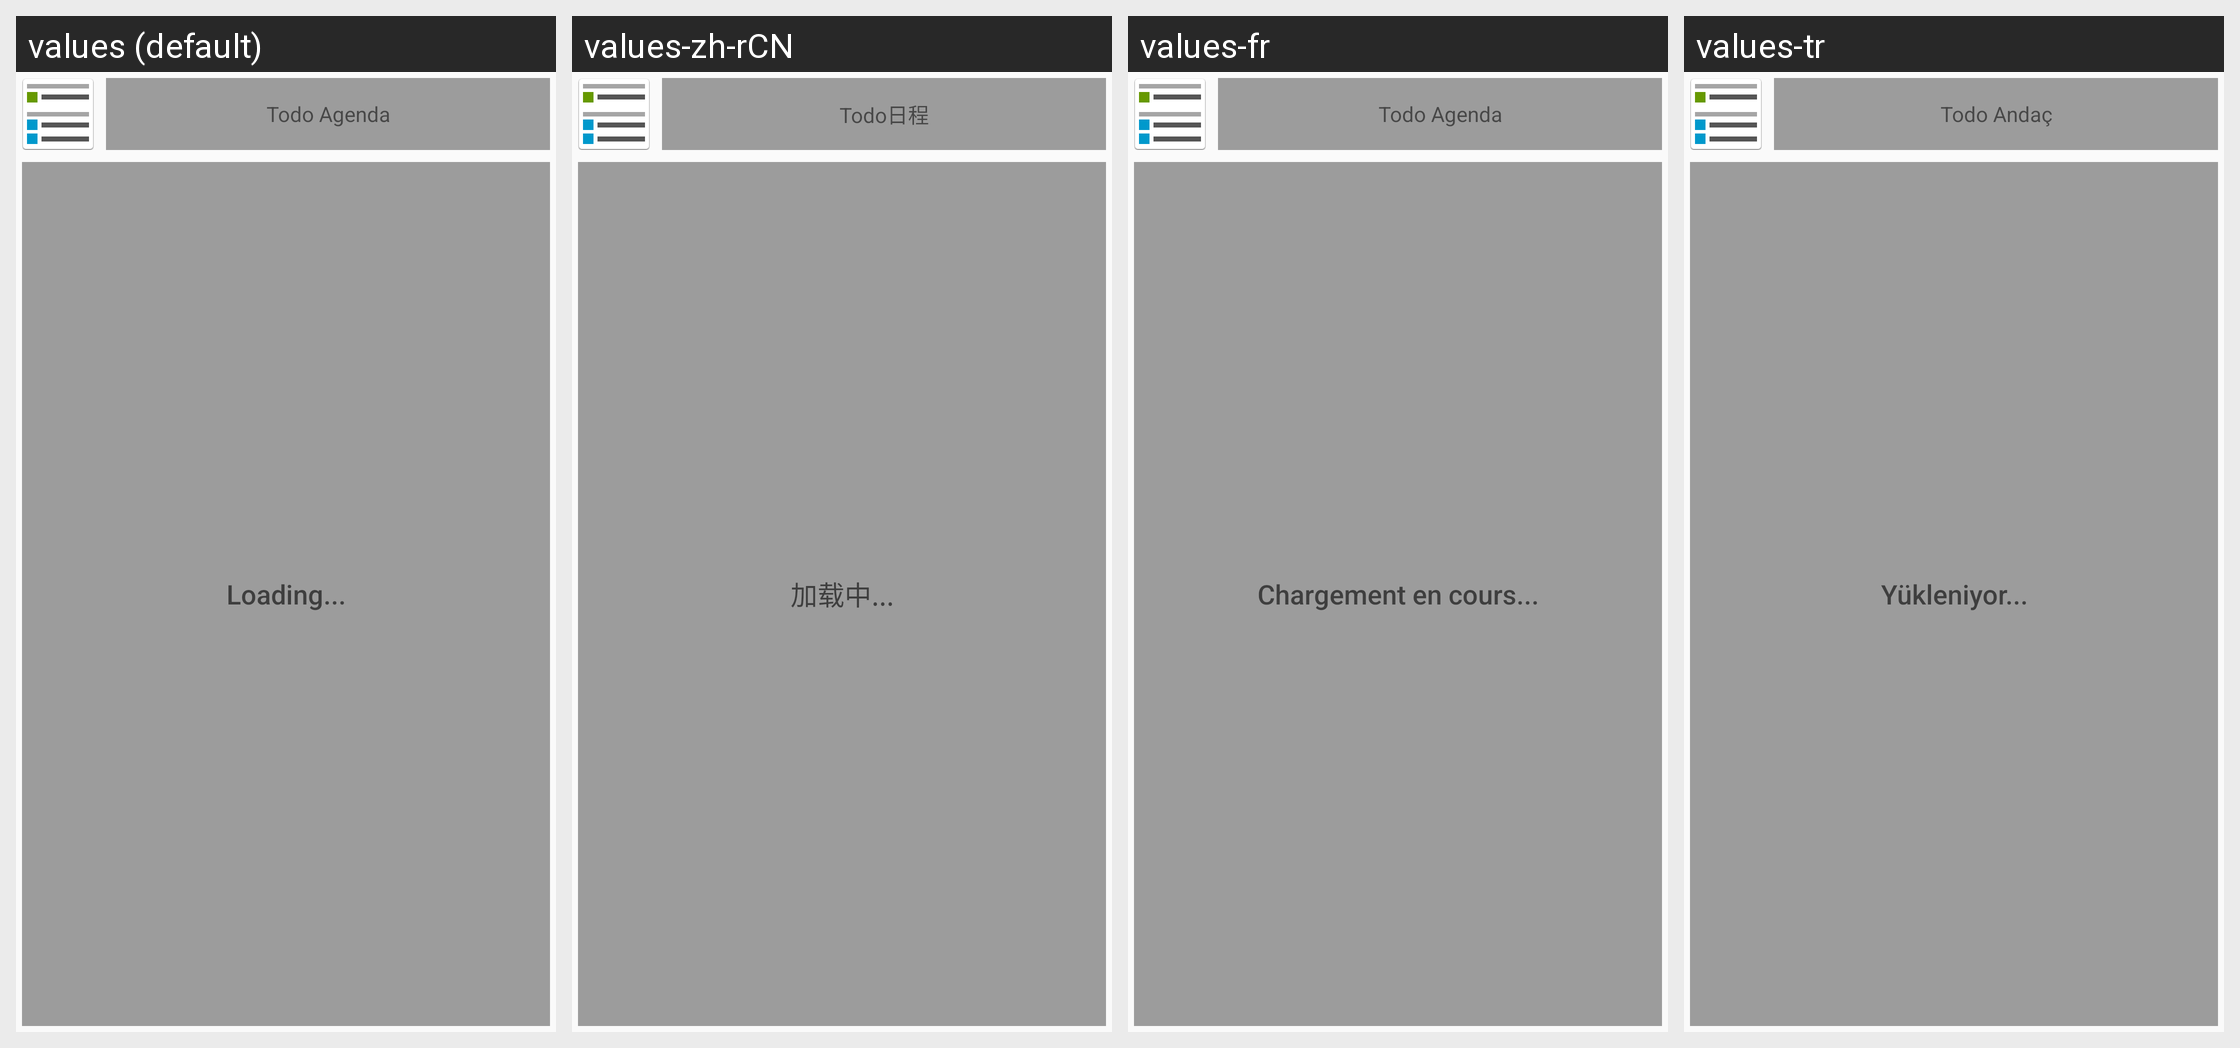

The same Android screen rendered under several of its app's locales, left to right. List the strings drawn on it with the default value and each locale's translation.
Android screen res/layout/widget.xml rendered under 4 locales, left to right: values (default), values-zh-rCN, values-fr, values-tr. Device: Nexus 5 (rendered at 1080×1920; each locale shown at half size, 540×960, under a caption strip naming it); theme Theme.CalendarConfiguration.Dark.
Other locales in the repository, not shown: values-ar, values-az, values-bg, values-bs, values-ca, values-cs, values-da, values-de, values-el, values-es, values-et, values-fa, values-fi, values-hi, values-hu, values-in, values-it, values-iw, values-ja, values-kab, values-ko, values-nb-rNO, values-nl, values-pl, values-pt, values-pt-rBR, values-ro, values-ru, values-sk, values-sr, values-sv, values-uk, values-vi, values-zh-rTW.
Strings drawn on this screen, with the default value and each locale's value (text and hints the layout hard-codes, and strings that could not be matched under every locale, appear in the picture but are not listed):

widget_name
  values: Todo Agenda
  values-zh-rCN: Todo日程
  values-fr: Todo Agenda
  values-tr: Todo Andaç

loading_with_dots
  values: Loading...
  values-zh-rCN: 加载中...
  values-fr: Chargement en cours...
  values-tr: Yükleniyor...
